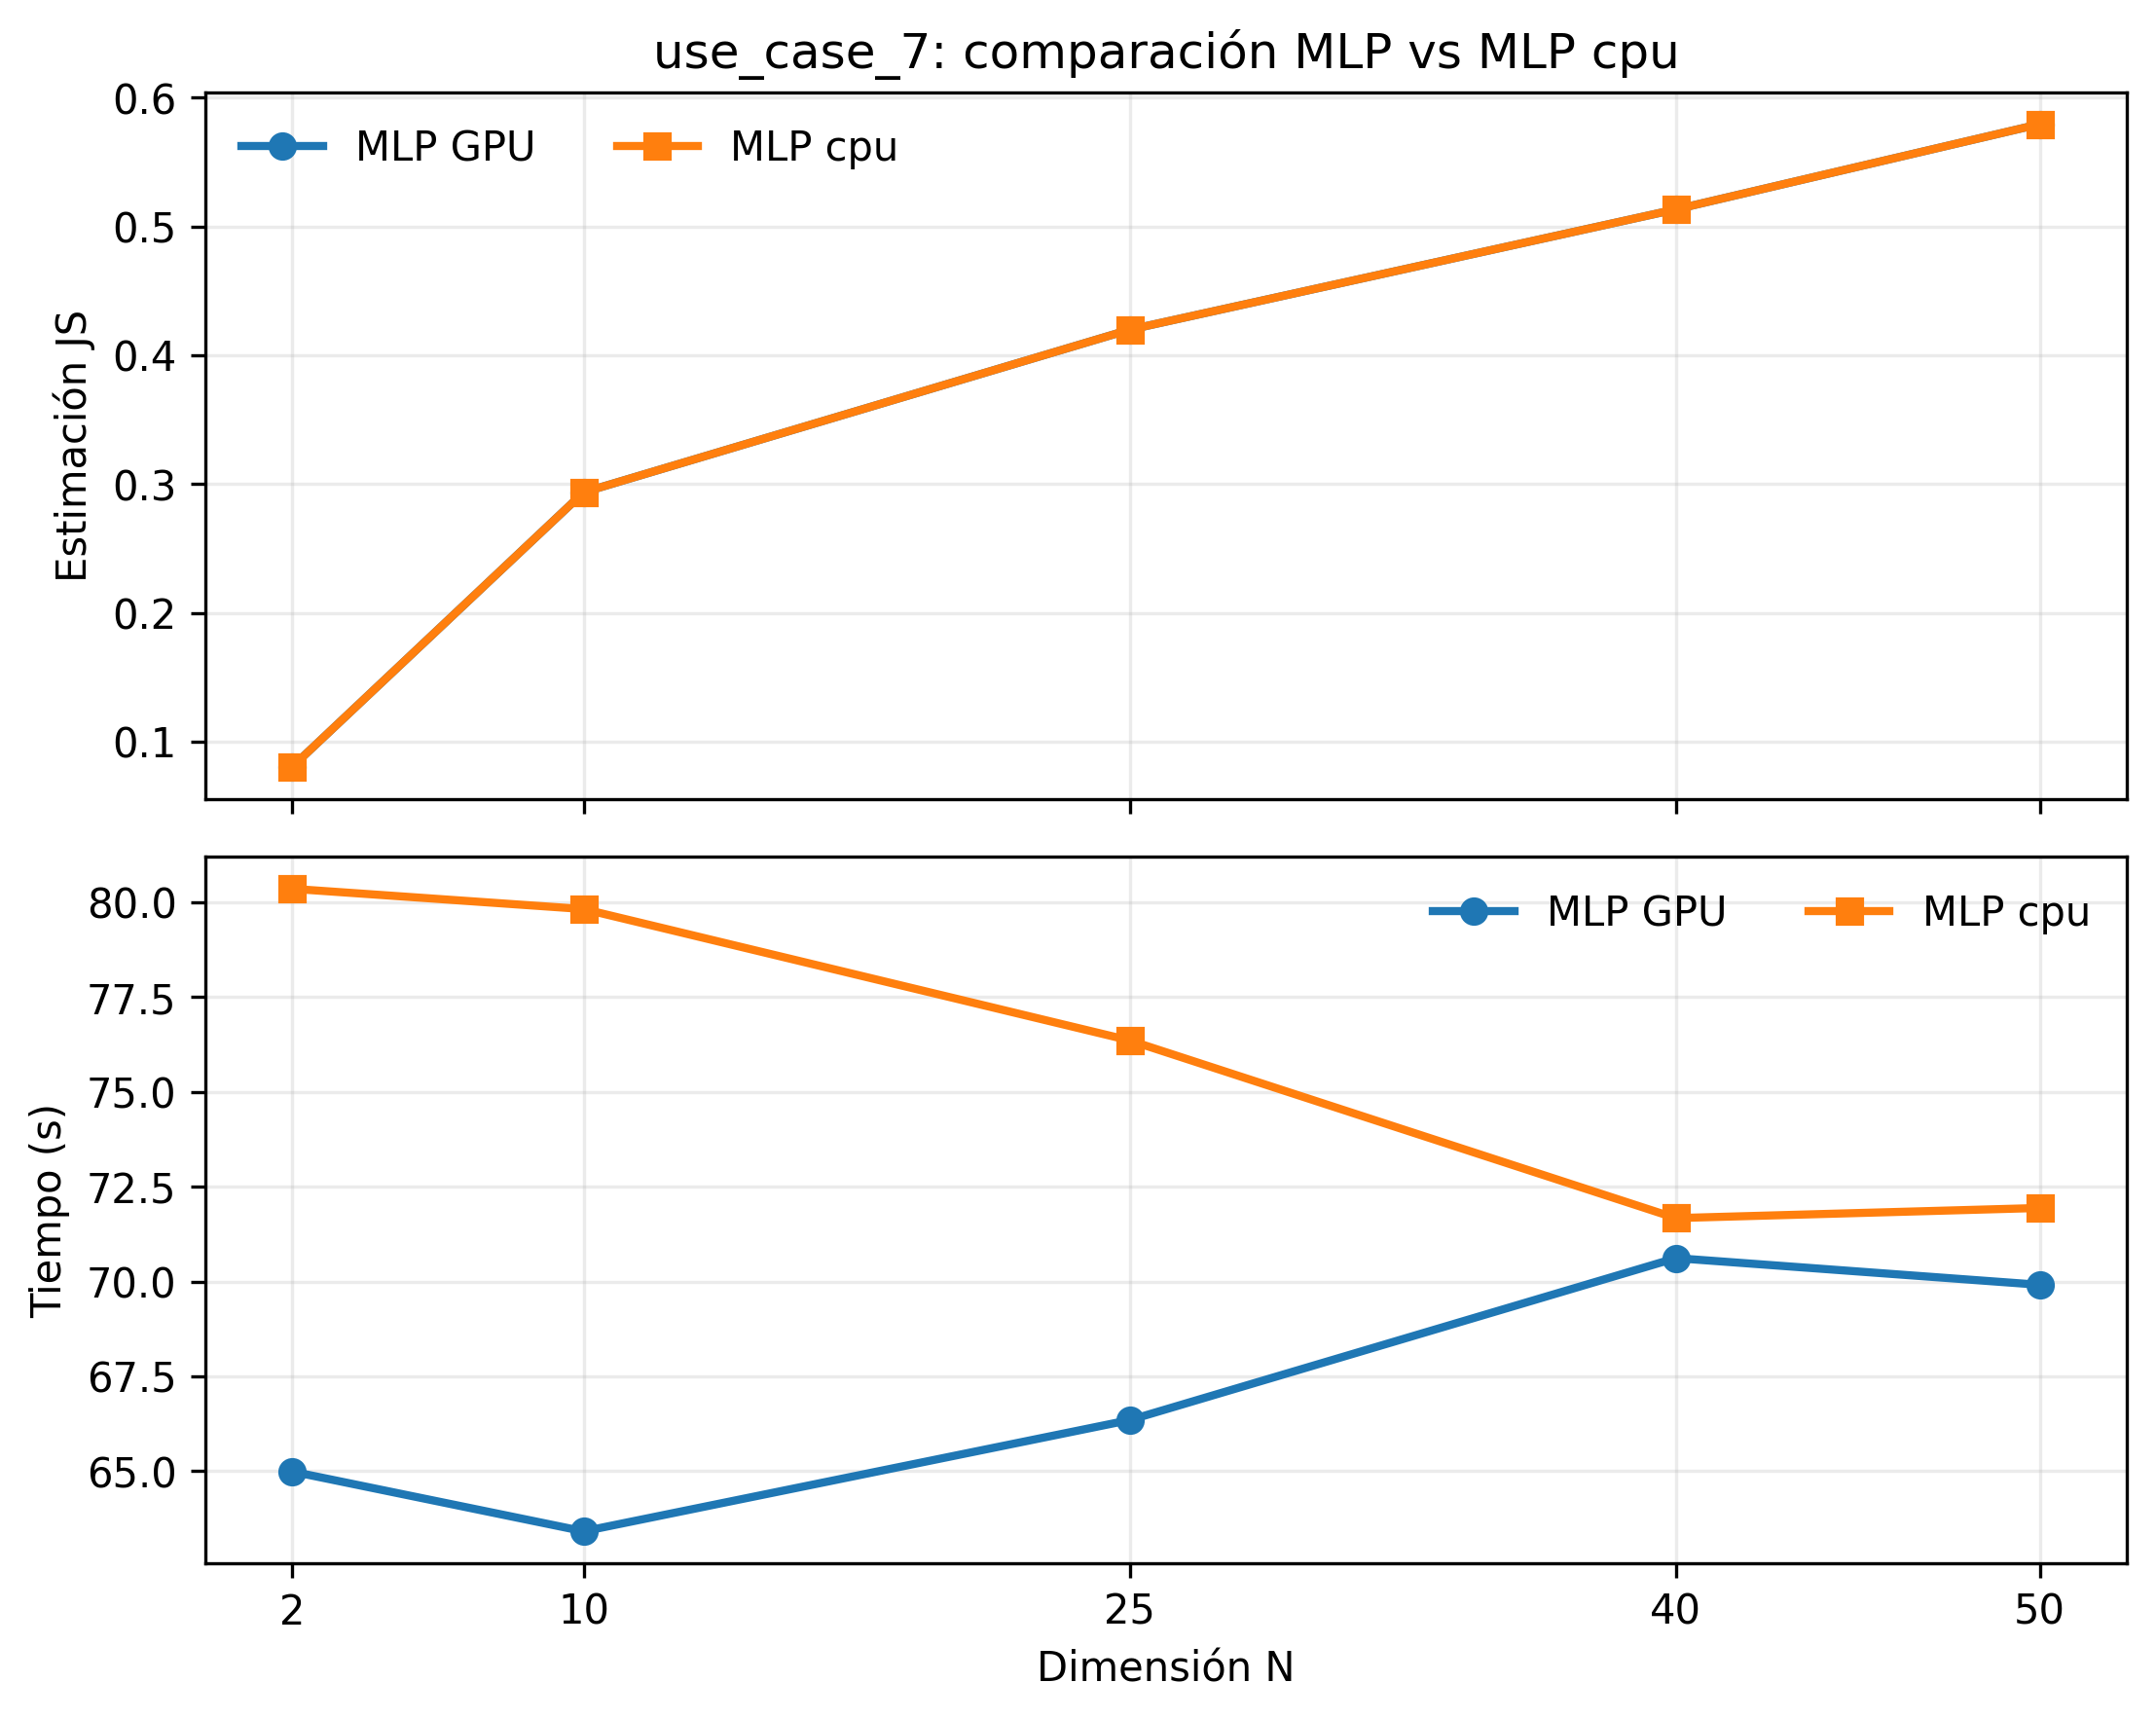

Values plotted in this chart, from the file beside it:
N, MLP Estimation, MLP cpu Estimation, Abs. diff Estimation, MLP Time (s), MLP cpu Time (s), Time ratio cpu / MLP
2, 0.08063, 0.08063, 0.0, 64.99, 80.35, 1.236
10, 0.2936, 0.2936, 0.0, 63.41, 79.82, 1.259
25, 0.4199, 0.4199, 0.0, 66.35, 76.35, 1.151
40, 0.5132, 0.5132, 0.0, 70.62, 71.67, 1.015
50, 0.5795, 0.5795, 0.0, 69.91, 71.94, 1.029
